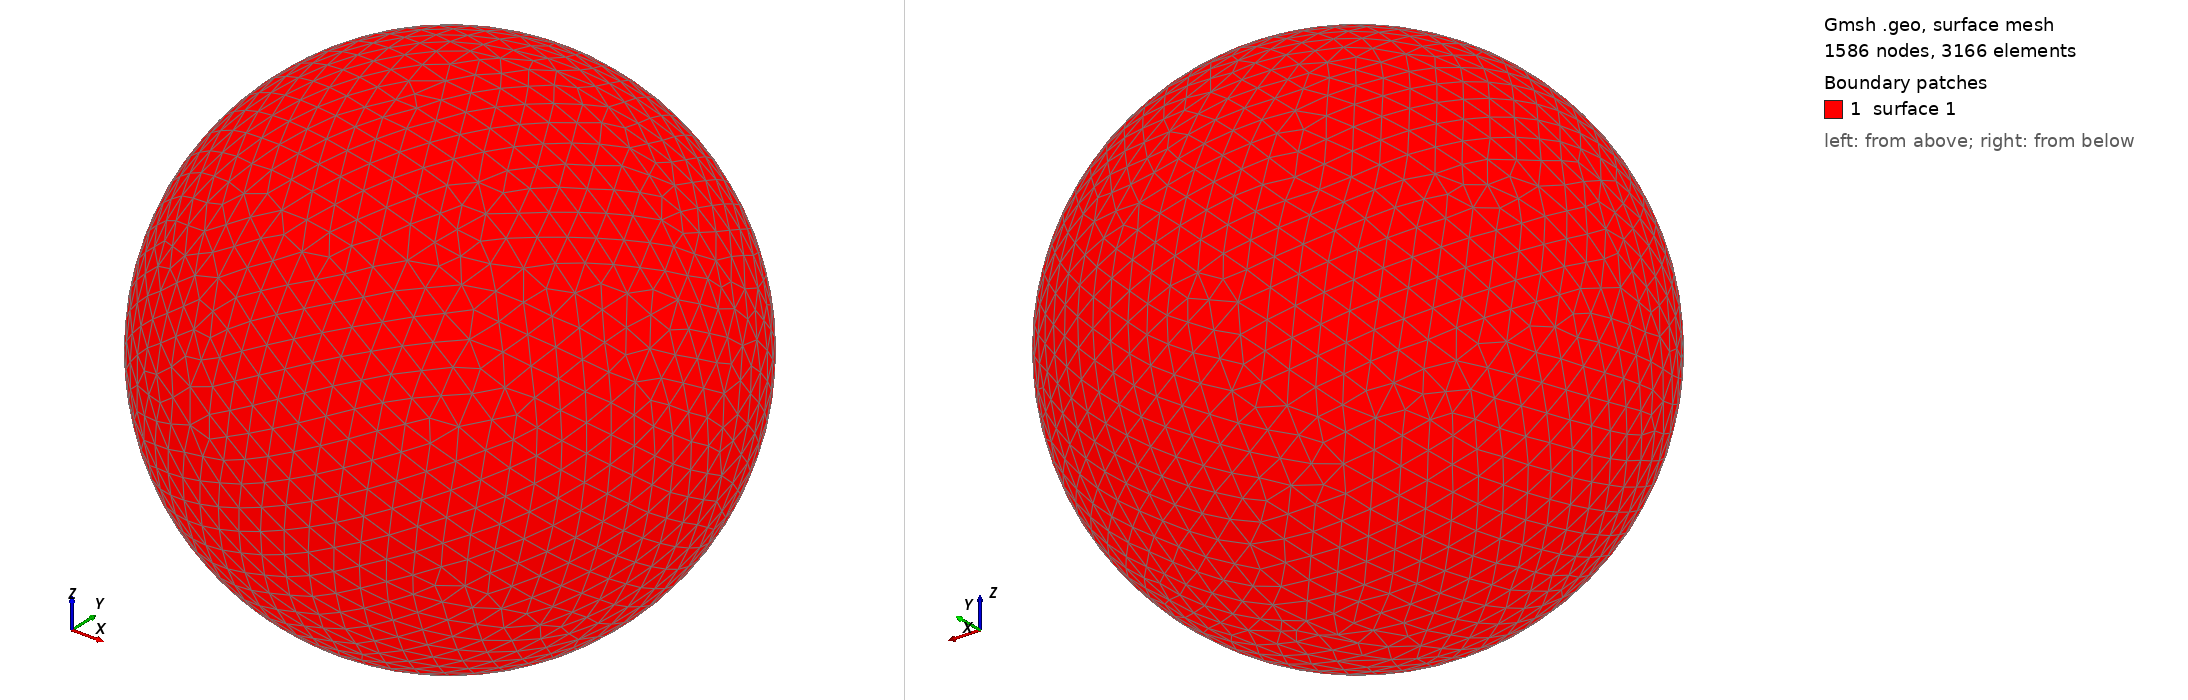

Gmsh geometry script, surface-meshed: 1586 nodes, 3166 surface elements. Boundary patches (legend numbers): 1 surface 1. Left view from above one corner, right view from below the opposite corner. The script declares no physical surfaces, so the legend lists its geometric surfaces. The drawing asked Gmsh for element sizes between 1% and 20% of the model's largest extent; the script's own settings can give other sizes.

=== shot1631.geo (drawn) ===
SetFactory("OpenCASCADE");
Point(1) = {0,0,0,0};
Sphere(1) = {0,0,0,0.06670000};
MeshSize{ PointsOf{ Surface{:}; } } = 0.006670000;
Mesh.ElementOrder=1;
Mesh.Format=39;
